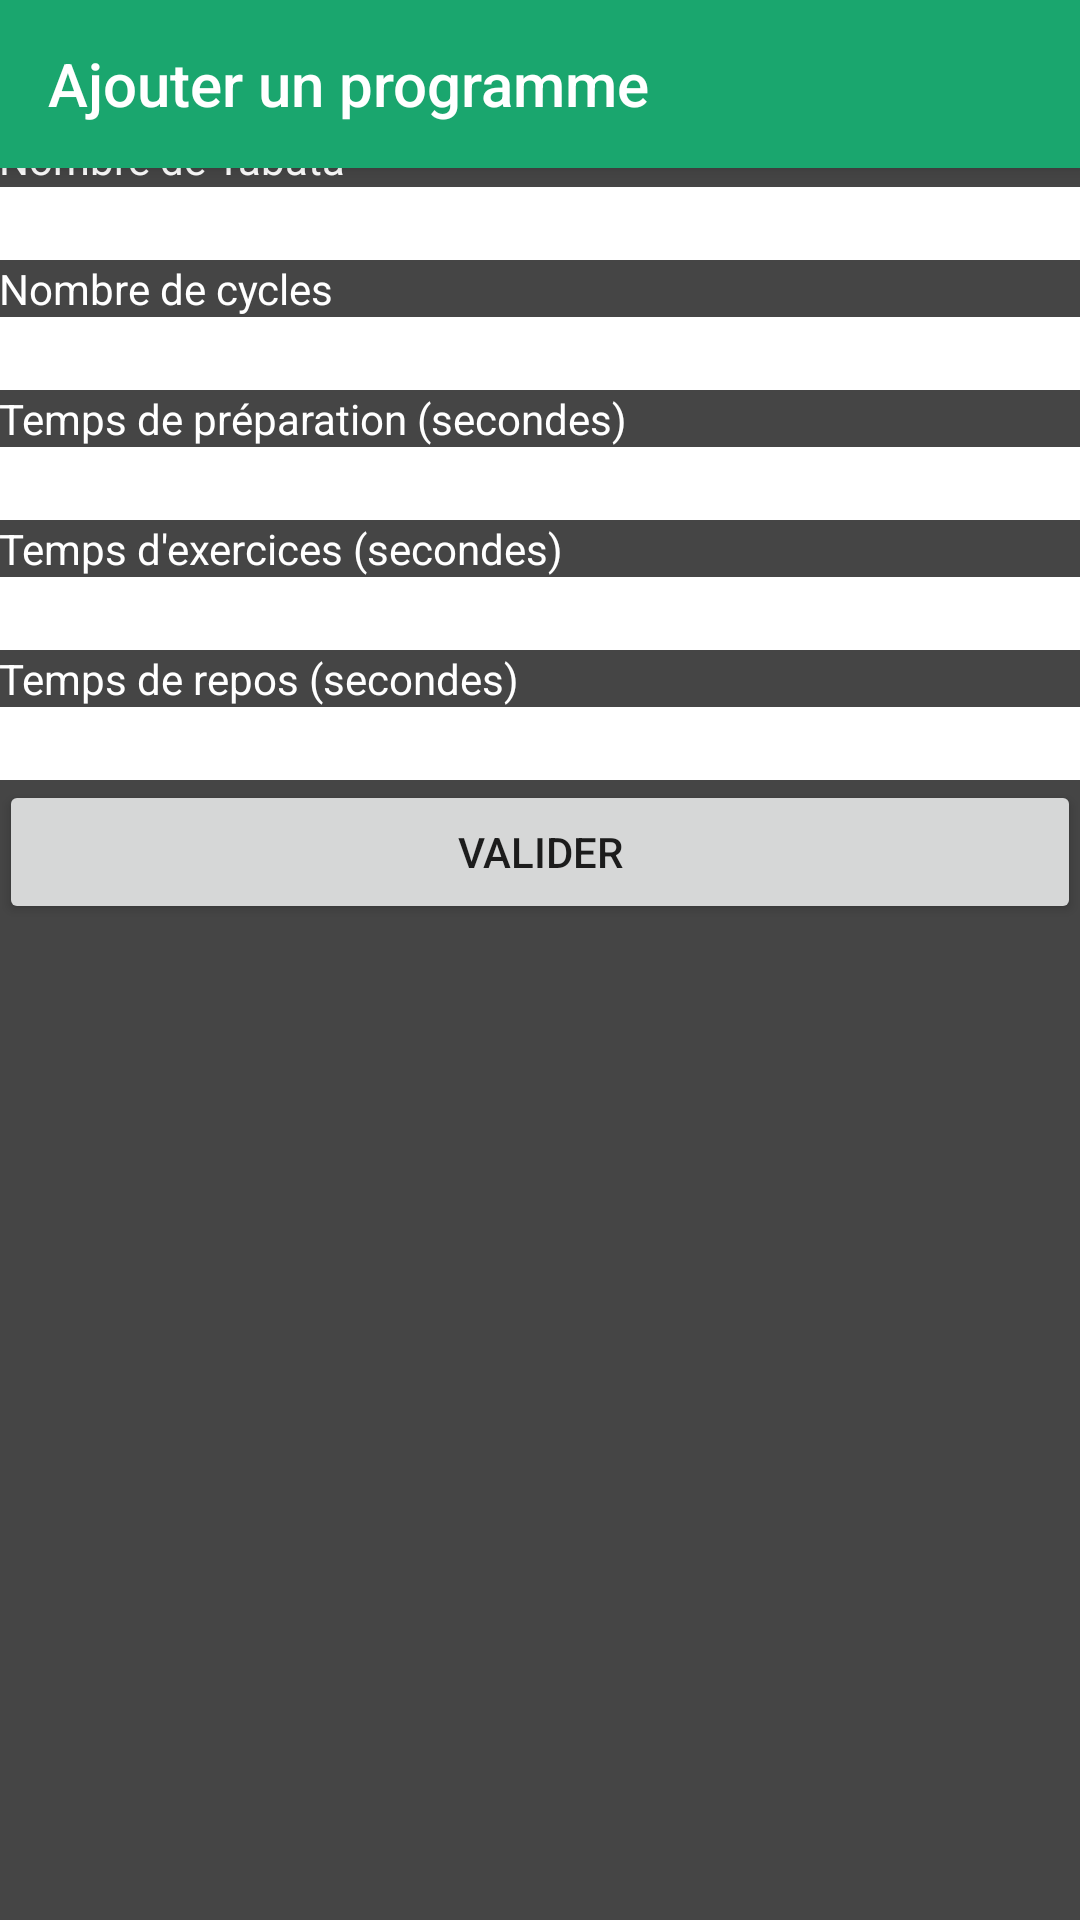

This screen was rendered from an Android layout file. Write that file and the resources it references.
<!-- AndroidManifest.xml: activity theme AppTheme.NoActionBar -->
<!-- res/layout/activity_tabata_add_program.xml -->
<?xml version="1.0" encoding="utf-8"?>
<android.support.design.widget.CoordinatorLayout xmlns:android="http://schemas.android.com/apk/res/android"
    xmlns:app="http://schemas.android.com/apk/res-auto"
    xmlns:tools="http://schemas.android.com/tools"
    android:layout_width="match_parent"
    android:layout_height="match_parent"
    android:fitsSystemWindows="true"
    android:background="@color/colorDarkLight"
    tools:context="com.appsport.activity.TabataAddProgramActivity">

    <android.support.design.widget.AppBarLayout
        android:layout_width="match_parent"
        android:layout_height="wrap_content"
        android:theme="@style/AppTheme.AppBarOverlay">

        <android.support.v7.widget.Toolbar
            app:title="Ajouter un programme"
            android:id="@+id/toolbar"
            android:layout_width="match_parent"
            android:layout_height="?attr/actionBarSize"
            android:background="?attr/colorPrimary"
            app:popupTheme="@style/AppTheme.PopupOverlay" />

    </android.support.design.widget.AppBarLayout>

    <include layout="@layout/content_add_program" android:id="@+id/include" />

</android.support.design.widget.CoordinatorLayout>
<!-- res/layout/content_add_program.xml (included above) -->
<?xml version="1.0" encoding="utf-8"?>
<RelativeLayout xmlns:android="http://schemas.android.com/apk/res/android"
    xmlns:tools="http://schemas.android.com/tools"
    android:id="@+id/activity_tabata_add_program"
    android:layout_width="match_parent"
    android:layout_height="match_parent"
    android:paddingBottom="@dimen/activity_vertical_margin"
    android:paddingLeft="@dimen/activity_horizontal_margin"
    android:paddingRight="@dimen/activity_horizontal_margin"
    android:paddingTop="@dimen/activity_vertical_margin"
    android:background="@color/colorDarkLight"
    tools:context="com.appsport.activity.TabataAddProgramActivity"
    tools:showIn="@layout/activity_tabata_add_program">

    <ScrollView
        android:layout_width="match_parent"
        android:layout_height="match_parent">

        <LinearLayout
            android:orientation="vertical"
            android:layout_width="match_parent"
            android:layout_height="wrap_content">

            <TextView
                android:textColor="@color/colorWhite"
                android:text="@string/label_nom_du_programme"
                android:layout_width="match_parent"
                android:layout_height="wrap_content"
                android:id="@+id/textView3" />

            <EditText
                android:labelFor="@+id/textView3"
                android:background="@color/colorWhite"
                android:layout_width="match_parent"
                android:layout_height="wrap_content"
                android:inputType="text"
                android:ems="10"
                android:id="@+id/input_tabata_name" />

            <TextView
                android:textColor="@color/colorWhite"
                android:text="@string/label_nombre_tabata"
                android:layout_width="match_parent"
                android:layout_height="wrap_content"
                android:id="@+id/label_tabata_name" />

            <EditText
                android:labelFor="@+id/label_tabata_name"
                android:background="@color/colorWhite"
                android:layout_width="match_parent"
                android:layout_height="wrap_content"
                android:ems="10"
                android:id="@+id/input_tabata_count"
                android:inputType="numberDecimal"
                android:selectAllOnFocus="false"
                android:maxLines="1" />

            <TextView
                android:textColor="@color/colorWhite"
                android:text="@string/label_nombre_cycle"
                android:layout_width="match_parent"
                android:layout_height="wrap_content"
                android:id="@+id/textView4" />

            <EditText
                android:labelFor="@+id/textView4"
                android:background="@color/colorWhite"
                android:layout_width="match_parent"
                android:layout_height="wrap_content"
                android:inputType="numberDecimal"
                android:ems="10"
                android:id="@+id/input_tabata_cycles_count" />

            <TextView
                android:textColor="@color/colorWhite"
                android:text="@string/label_temps_prepare"
                android:layout_width="match_parent"
                android:layout_height="wrap_content"
                android:id="@+id/textView5" />

            <EditText
                android:labelFor="@+id/textView5"
                android:background="@color/colorWhite"
                android:layout_width="match_parent"
                android:layout_height="wrap_content"
                android:inputType="numberDecimal"
                android:ems="10"
                android:id="@+id/input_tabata_prepare_time" />

            <TextView
                android:textColor="@color/colorWhite"
                android:text="@string/label_temps_work"
                android:layout_width="match_parent"
                android:layout_height="wrap_content"
                android:id="@+id/textView6" />

            <EditText
                android:labelFor="@+id/textView6"
                android:background="@color/colorWhite"
                android:layout_width="match_parent"
                android:layout_height="wrap_content"
                android:inputType="numberDecimal"
                android:ems="10"
                android:id="@+id/input_tabata_work_time" />

            <TextView
                android:textColor="@color/colorWhite"
                android:text="@string/label_temps_rest"
                android:layout_width="match_parent"
                android:layout_height="wrap_content"
                android:id="@+id/textView7" />

            <EditText
                android:labelFor="@+id/textView7"
                android:background="@color/colorWhite"
                android:layout_width="match_parent"
                android:layout_height="wrap_content"
                android:inputType="numberDecimal"
                android:ems="10"
                android:id="@+id/input_tabata_rest_time" />

            <Button
                android:text="@string/button_valider"
                android:layout_width="match_parent"
                android:layout_height="wrap_content"
                android:id="@+id/button_tabata_add_program"
                android:onClick="onClickAddProgram"/>
        </LinearLayout>
    </ScrollView>
</RelativeLayout>
<!-- resources referenced by this layout -->
<resources>
  <color name="colorDarkLight">#454545</color>
  <color name="colorWhite">#ffffff</color>
  <string name="button_valider">Valider</string>
  <string name="label_nom_du_programme">Nom du programme</string>
  <string name="label_nombre_cycle">Nombre de cycles</string>
  <string name="label_nombre_tabata">Nombre de Tabata</string>
  <string name="label_temps_prepare">Temps de préparation (secondes)</string>
  <string name="label_temps_rest">Temps de repos (secondes)</string>
  <string name="label_temps_work">Temps d\'exercices (secondes)</string>
  <style name="AppTheme.AppBarOverlay" parent="ThemeOverlay.AppCompat.Dark.ActionBar" />
  <style name="AppTheme.PopupOverlay" parent="ThemeOverlay.AppCompat.Light" />
  <style name="AppTheme.NoActionBar">
          <item name="windowActionBar">false</item>
          <item name="windowNoTitle">true</item>
      </style>
</resources>
